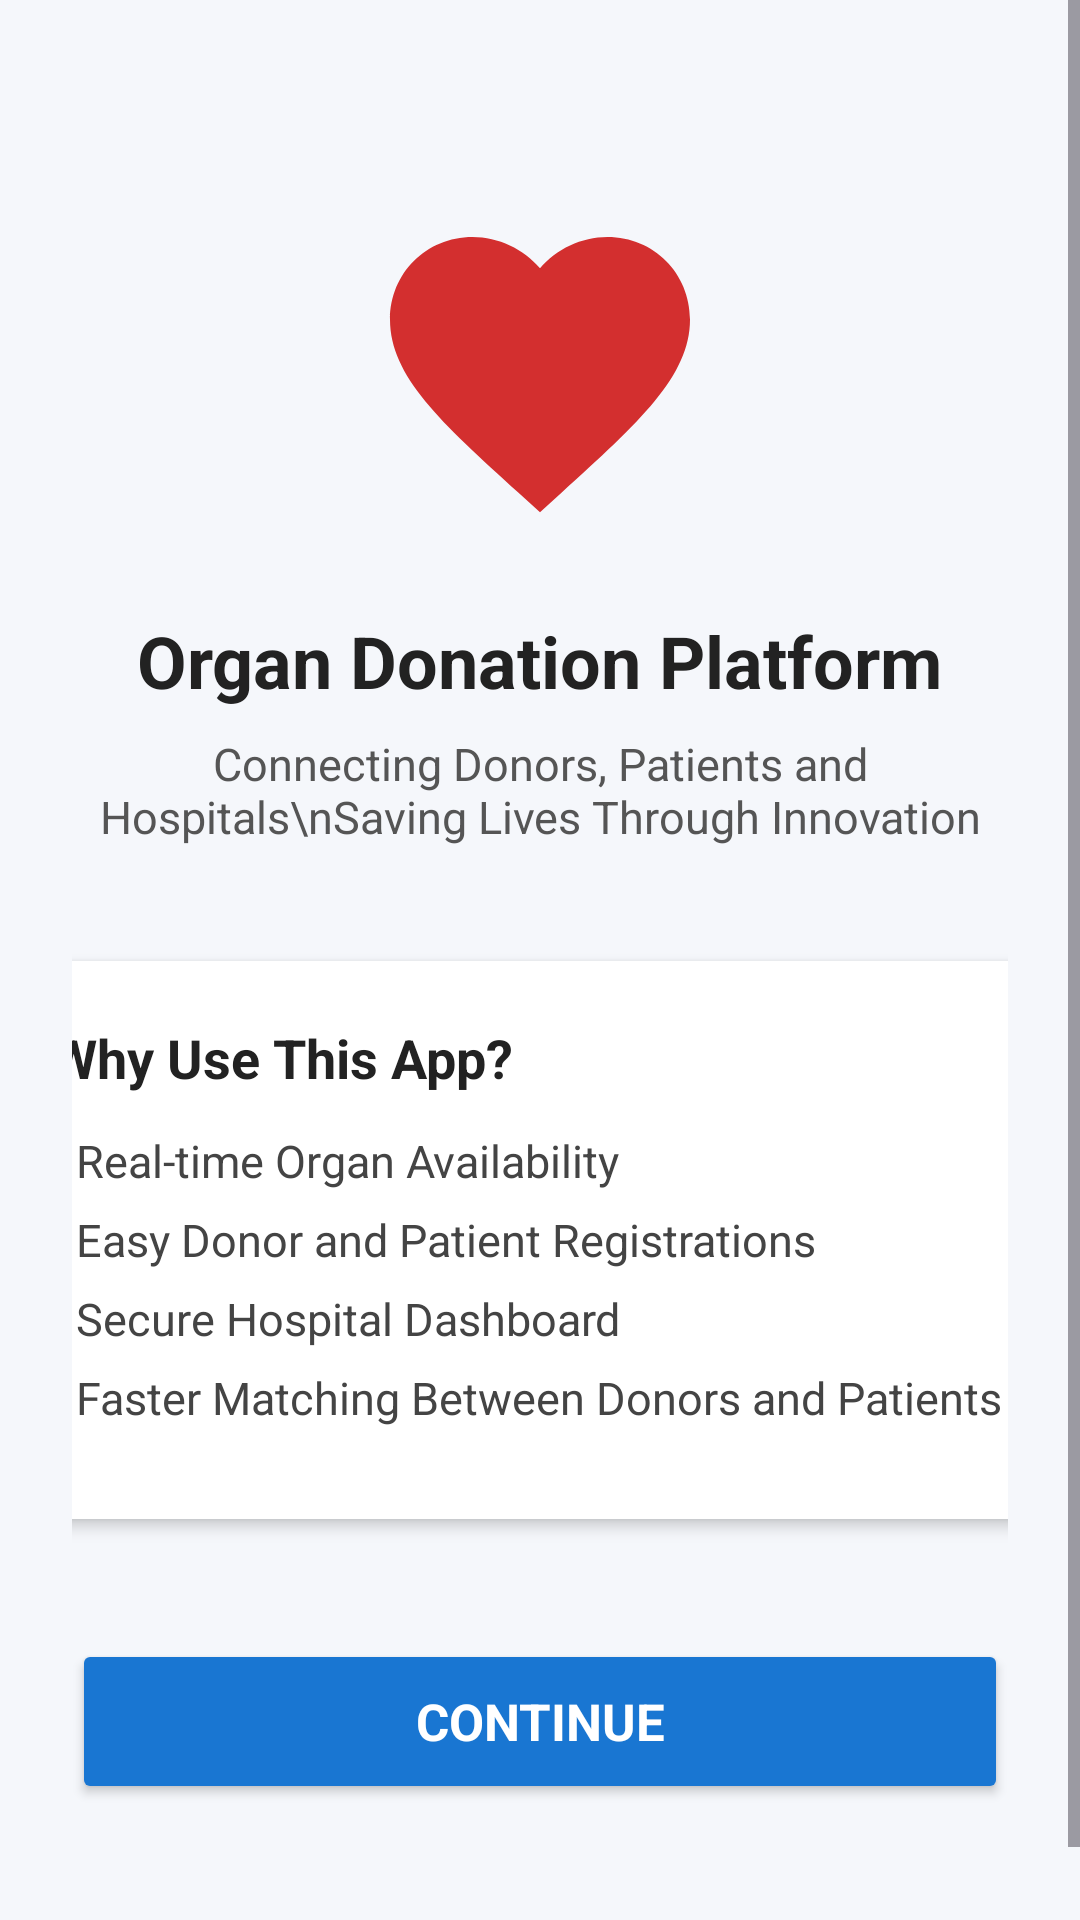

This screen was rendered from an Android layout file. Write that file and the resources it references.
<!-- AndroidManifest.xml: application theme Theme.Organ_Donation -->
<!-- res/layout/activity_landing.xml -->
<?xml version="1.0" encoding="utf-8"?>
<ScrollView xmlns:android="http://schemas.android.com/apk/res/android"
    android:layout_width="match_parent"
    android:layout_height="match_parent"
    android:fillViewport="true"
    android:background="#F5F7FB">

    <LinearLayout
        android:layout_width="match_parent"
        android:layout_height="wrap_content"
        android:orientation="vertical"
        android:padding="24dp"
        android:gravity="center_horizontal">

        
        
        <ImageView
            android:id="@+id/landingLogo"
            android:layout_width="120dp"
            android:layout_height="120dp"
            android:src="@drawable/ic_heart"
            android:layout_marginTop="40dp"
            android:layout_marginBottom="20dp" />

        
        <TextView
            android:id="@+id/tvLandingTitle"
            android:layout_width="wrap_content"
            android:layout_height="wrap_content"
            android:text="Organ Donation Platform"
            android:textStyle="bold"
            android:textSize="24sp"
            android:textColor="#222222"
            android:layout_marginBottom="8dp" />

        
        <TextView
            android:id="@+id/tvLandingSubtitle"
            android:layout_width="wrap_content"
            android:layout_height="wrap_content"
            android:text="Connecting Donors, Patients and Hospitals\nSaving Lives Through Innovation"
            android:textAlignment="center"
            android:textColor="#555555"
            android:textSize="15sp"
            android:layout_marginBottom="28dp" />

        
        <LinearLayout
            android:layout_width="367dp"
            android:layout_height="186dp"
            android:layout_marginTop="10dp"
            android:layout_marginBottom="40dp"
            android:background="@android:color/white"
            android:backgroundTint="#FFFFFF"
            android:elevation="3dp"
            android:orientation="vertical"
            android:padding="20dp">

            <TextView
                android:layout_width="wrap_content"
                android:layout_height="wrap_content"
                android:layout_marginBottom="12dp"
                android:text="Why Use This App?"
                android:textColor="#222222"
                android:textSize="18sp"
                android:textStyle="bold" />

            <TextView
                android:layout_width="wrap_content"
                android:layout_height="wrap_content"
                android:layout_marginBottom="6dp"
                android:text="• Real-time Organ Availability"
                android:textColor="#444444"
                android:textSize="15sp" />

            <TextView
                android:layout_width="wrap_content"
                android:layout_height="wrap_content"
                android:layout_marginBottom="6dp"
                android:text="• Easy Donor and Patient Registrations"
                android:textColor="#444444"
                android:textSize="15sp" />

            <TextView
                android:layout_width="wrap_content"
                android:layout_height="wrap_content"
                android:layout_marginBottom="6dp"
                android:text="• Secure Hospital Dashboard"
                android:textColor="#444444"
                android:textSize="15sp" />

            <TextView
                android:layout_width="wrap_content"
                android:layout_height="wrap_content"
                android:text="• Faster Matching Between Donors and Patients"
                android:textColor="#444444"
                android:textSize="15sp" />
        </LinearLayout>

        
        <Button
            android:id="@+id/btnContinue"
            android:layout_width="match_parent"
            android:layout_height="55dp"
            android:text="Continue"
            android:textStyle="bold"
            android:textSize="17sp"
            android:textColor="@android:color/white"
            android:backgroundTint="#1976D2"
            android:layout_marginBottom="40dp" />

    </LinearLayout>

</ScrollView>
<!-- resources referenced by this layout -->
<resources>
  <!-- drawable ic_heart (drawable) -->
  <?xml version="1.0" encoding="utf-8"?>
  <vector xmlns:android="http://schemas.android.com/apk/res/android"
      android:width="24dp"
      android:height="24dp"
      android:viewportWidth="24"
      android:viewportHeight="24">
  
      <path
          android:fillColor="#D32F2F"
          android:pathData="M12,21.35l-1.45,-1.32C5.4,15.36 2,12.28 2,8.5 2,5.42 4.42,3 7.5,3c1.74,0 3.41,0.81 4.5,2.09C13.09,3.81 14.76,3 16.5,3 19.58,3 22,5.42 22,8.5c0,3.78 -3.4,6.86 -8.55,11.54L12,21.35z"/>
  </vector>
  <style name="Theme.Organ_Donation" parent="Theme.Material3.DayNight.NoActionBar">
  
          
          <item name="colorPrimary">@color/primary</item>
          <item name="colorSecondary">@color/primary_light_blue</item>
          <item name="colorOnPrimary">@color/white</item>
          <item name="android:statusBarColor">@color/primary_dark</item>
  
          
          <item name="android:fontFamily">sans-serif</item>
          <item name="android:textColorHint">@color/text_secondary</item>
  
          
          <item name="textInputStyle">@style/BlueHintTextInput</item>
      </style>
  <color name="primary">#1976D2</color>
  <color name="primary_light_blue">#74B9FF</color>
  <color name="white">#FFFFFF</color>
  <color name="primary_dark">#1565C0</color>
  <color name="text_secondary">#4A4A4A</color>
  <style name="BlueHintTextInput" parent="@style/Widget.Material3.TextInputLayout.OutlinedBox">
          <item name="boxStrokeColor">@color/primary</item>
          <item name="startIconTint">@color/primary</item>
          <item name="endIconTint">@color/primary</item>
          <item name="boxStrokeWidthFocused">2dp</item>
          <item name="hintTextAppearance">@style/BlueHintAppearance</item>
      </style>
  <style name="BlueHintAppearance" parent="@style/TextAppearance.Material3.BodySmall">
          <item name="android:textColor">@color/primary</item>
      </style>
</resources>
